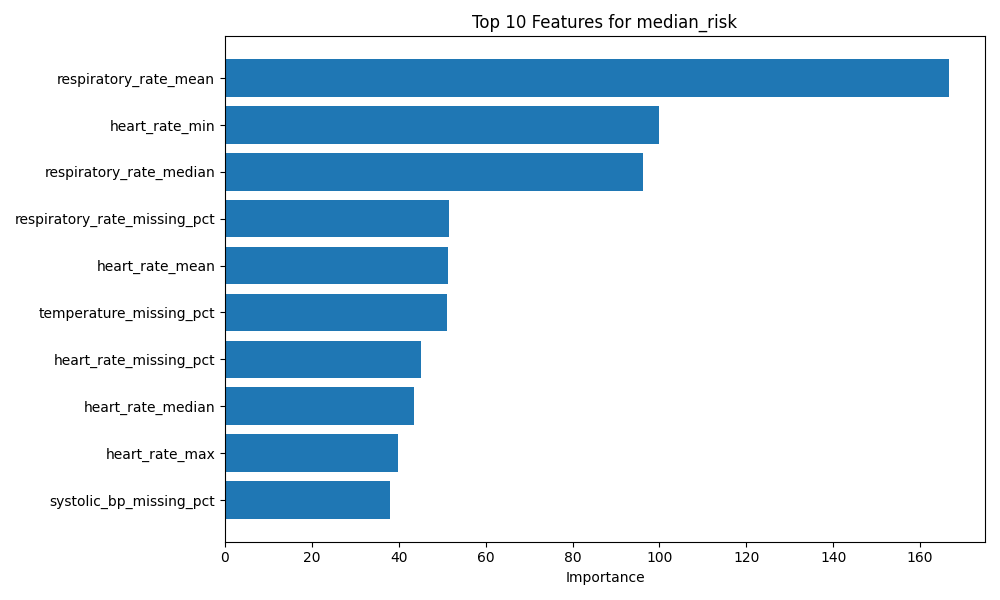

Values plotted in this chart, from the file beside it:
feature, importance
respiratory_rate_mean, 166.6
heart_rate_min, 100.0
respiratory_rate_median, 96.2
respiratory_rate_missing_pct, 51.6
heart_rate_mean, 51.4
temperature_missing_pct, 51.0
heart_rate_missing_pct, 45.2
heart_rate_median, 43.6
heart_rate_max, 39.8
systolic_bp_missing_pct, 38.0
temperature_mean, 37.2
spo2_mean, 36.8
spo2_median, 32.6
temperature_max, 32.4
level_of_consciousness_missing_pct, 30.8
respiratory_rate_max, 29.0
supplemental_o2_mean, 25.0
temperature_min, 24.0
respiratory_rate_min, 21.8
spo2_min, 21.8
systolic_bp_max, 21.6
level_of_consciousness_mean, 20.4
systolic_bp_min, 20.0
temperature_median, 18.0
systolic_bp_median, 9.4
spo2_missing_pct, 8.4
supplemental_o2_max, 5.4
systolic_bp_mean, 5.0
level_of_consciousness_median, 4.6
spo2_max, 0.6
supplemental_o2_missing_pct, 0.0
supplemental_o2_median, 0.0
co2_retainer_max, 0.0
co2_retainer_min, 0.0
co2_retainer_mean, 0.0
co2_retainer_median, 0.0
level_of_consciousness_max, 0.0
level_of_consciousness_min, 0.0
supplemental_o2_min, 0.0
co2_retainer_missing_pct, 0.0
